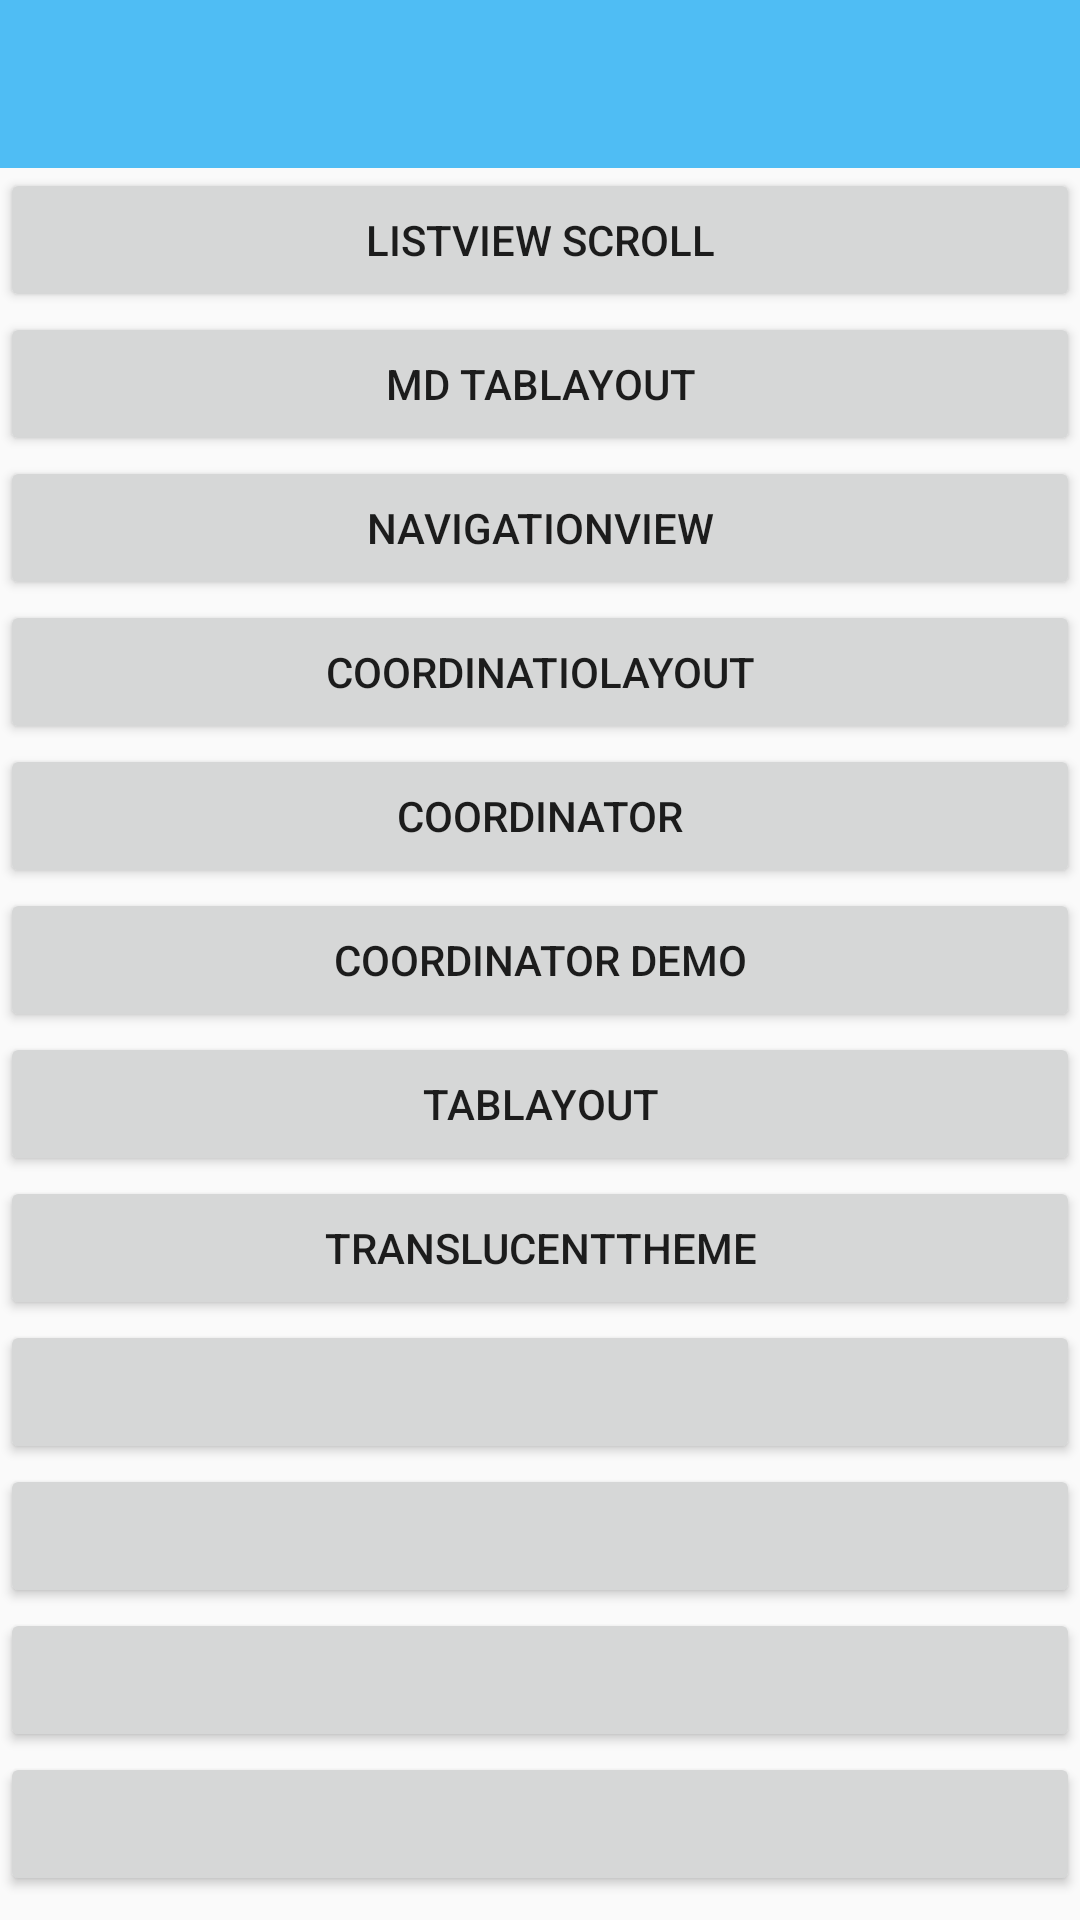

Write the Android layout XML for this screen, with the resource values it uses.
<!-- AndroidManifest.xml: application theme AppTheme -->
<!-- res/layout/main.xml -->
<?xml version="1.0" encoding="utf-8"?>
<LinearLayout xmlns:android="http://schemas.android.com/apk/res/android"
    android:orientation="vertical"
    android:layout_width="fill_parent"
    android:layout_height="fill_parent">

    <include layout="@layout/toolbar" />

    <Button
        android:id="@+id/a"
        android:layout_width="match_parent"
        android:layout_height="wrap_content"
        android:text="listview scroll"
        />

    <Button
        android:id="@+id/b"
        android:layout_width="match_parent"
        android:layout_height="wrap_content"
        android:text="MD TabLayout"
        />

    <Button
        android:id="@+id/c"
        android:layout_width="match_parent"
        android:layout_height="wrap_content"
        android:text="NavigationView"
        />

    <Button
        android:id="@+id/d"
        android:layout_width="match_parent"
        android:layout_height="wrap_content"
        android:text="CoordinatioLayout"
        />

    <Button
        android:id="@+id/e"
        android:layout_width="match_parent"
        android:layout_height="wrap_content"
        android:text="Coordinator"
        />

    <Button
        android:id="@+id/f"
        android:layout_width="match_parent"
        android:layout_height="wrap_content"
        android:text="Coordinator Demo"
        />

    <Button
        android:id="@+id/g"
        android:layout_width="match_parent"
        android:layout_height="wrap_content"
        android:text="TabLayout"
        />
    <Button
        android:id="@+id/h"
        android:layout_width="match_parent"
        android:layout_height="wrap_content"
        android:text="TranslucentTheme"
        />
        />
    <Button
        android:id="@+id/i"
        android:layout_width="match_parent"
        android:layout_height="wrap_content"
        android:text=""
        />
        />
    <Button
        android:id="@+id/j"
        android:layout_width="match_parent"
        android:layout_height="wrap_content"
        android:text=""
        />
        />
    <Button
        android:id="@+id/k"
        android:layout_width="match_parent"
        android:layout_height="wrap_content"
        android:text=""
        />
        />
    <Button
        android:id="@+id/l"
        android:layout_width="match_parent"
        android:layout_height="wrap_content"
        android:text=""
        />
        />
    <Button
        android:id="@+id/m"
        android:layout_width="match_parent"
        android:layout_height="wrap_content"
        android:text=""
        />

    <Button
        android:id="@+id/n"
        android:layout_width="match_parent"
        android:layout_height="wrap_content"
        android:text=""
        />

</LinearLayout>
<!-- res/layout/toolbar.xml (included above) -->
<?xml version="1.0" encoding="utf-8"?>
<LinearLayout xmlns:android="http://schemas.android.com/apk/res/android"
    android:layout_width="match_parent"
    android:layout_height="wrap_content"
    android:orientation="vertical">

    <android.support.v7.widget.Toolbar
        android:id="@+id/toolbar"
        android:layout_width="match_parent"
        android:layout_height="wrap_content"
        android:background="@color/colorPrimary"
        android:theme="@style/ToolBarStyle"
        >

    </android.support.v7.widget.Toolbar>

</LinearLayout>
<!-- resources referenced by this layout -->
<resources>
  <color name="colorPrimary">#4fbdf4</color>
  <style name="ToolBarStyle">
          
          <item name="actionMenuTextColor">@color/white</item>
          
          <item name="android:textSize">16sp</item>
          <item name="android:src">@drawable/ic_launcher</item>
      </style>
  <style name="AppTheme" parent="@style/Theme.AppCompat.Light.NoActionBar">
          <item name="colorPrimary">@color/colorPrimary</item>
          <item name="colorPrimaryDark">@color/colorPrimaryDark</item>
          <item name="android:windowActionBar">false</item>
          <item name="android:windowNoTitle">true</item>
      </style>
  <color name="white">#ffffff</color>
  <color name="colorPrimaryDark">#4fbdf4</color>
</resources>
